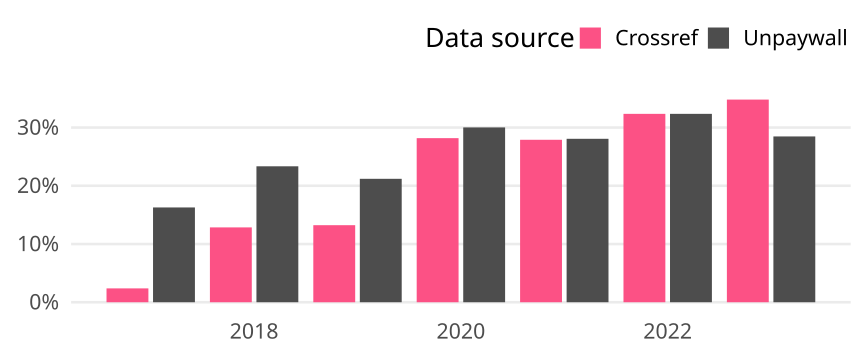

The file beside this chart, header and first rows:
cr_year, cat, article_total, name, oa_articles, oa_share
2017, Germany, 1849, Crossref, 44, 0.0238
2017, Germany, 1849, Unpaywall, 301, 0.1628
2018, Germany, 1906, Crossref, 245, 0.1285
2018, Germany, 1906, Unpaywall, 445, 0.2335
2019, Germany, 1821, Crossref, 241, 0.1323
2019, Germany, 1821, Unpaywall, 386, 0.212
2020, Germany, 1792, Crossref, 505, 0.2818
2020, Germany, 1792, Unpaywall, 538, 0.3002
2021, Germany, 1767, Crossref, 493, 0.279
2021, Germany, 1767, Unpaywall, 496, 0.2807
2022, Germany, 1632, Crossref, 528, 0.3235
2022, Germany, 1632, Unpaywall, 528, 0.3235
2023, Germany, 1043, Crossref, 363, 0.348
2023, Germany, 1043, Unpaywall, 297, 0.2848
